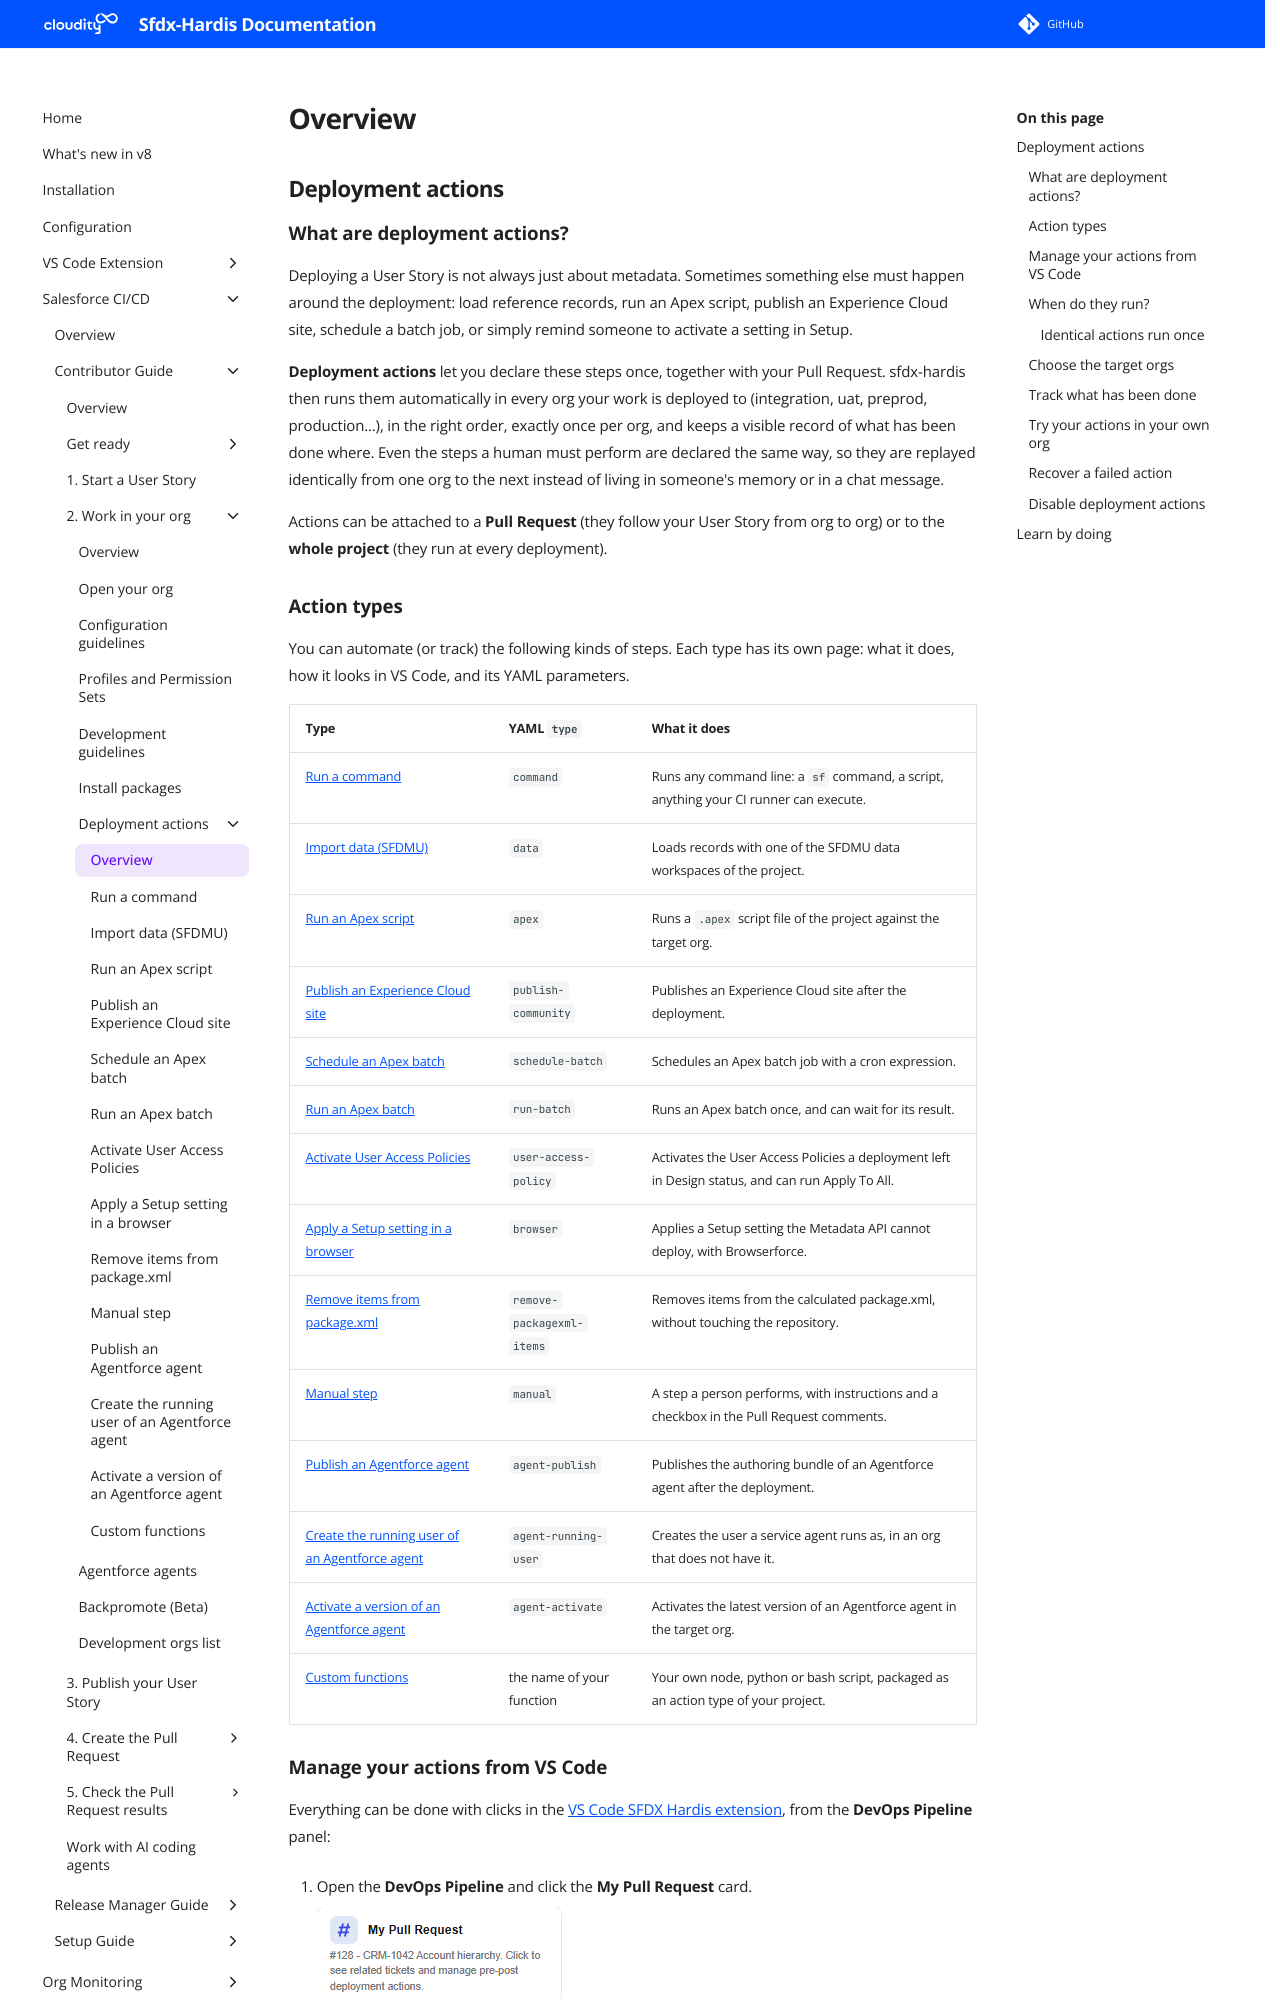

repository: hardisgroupcom/sfdx-hardis · page: salesforce-devops-work-on-user-story-deployment-actions/index.html · generator: mkdocs

---
title: Deployment actions on a Salesforce CI/CD project
description: "With sfdx-hardis, automate and track the steps around your deployments: data loads, Apex scripts, community publishing, scheduled batches and manual steps"
---
<!-- markdownlint-disable MD013 -->

## Deployment actions

### What are deployment actions?

Deploying a User Story is not always just about metadata. Sometimes something else must happen around the deployment: load reference records, run an Apex script, publish an Experience Cloud site, schedule a batch job, or simply remind someone to activate a setting in Setup.

**Deployment actions** let you declare these steps once, together with your Pull Request. sfdx-hardis then runs them automatically in every org your work is deployed to (integration, uat, preprod, production...), in the right order, exactly once per org, and keeps a visible record of what has been done where. Even the steps a human must perform are declared the same way, so they are replayed identically from one org to the next instead of living in someone's memory or in a chat message.

Actions can be attached to a **Pull Request** (they follow your User Story from org to org) or to the **whole project** (they run at every deployment).

### Action types

You can automate (or track) the following kinds of steps. Each type has its own page: what it does, how it looks in VS Code, and its YAML parameters.

| Type                                                                                                                                                                                       | YAML `type`               | What it does                                                                                     |
|--------------------------------------------------------------------------------------------------------------------------------------------------------------------------------------------|---------------------------|--------------------------------------------------------------------------------------------------|
| <a id="run-a-command"></a>[Run a command](salesforce-devops-work-on-user-story-deployment-actions-command.md)                                                                              | `command`                 | Runs any command line: a `sf` command, a script, anything your CI runner can execute.            |
| <a id="import-data-sfdmu"></a>[Import data (SFDMU)](salesforce-devops-work-on-user-story-deployment-actions-data.md)                                                                       | `data`                    | Loads records with one of the SFDMU data workspaces of the project.                              |
| <a id="run-an-apex-script"></a>[Run an Apex script](salesforce-devops-work-on-user-story-deployment-actions-apex.md)                                                                       | `apex`                    | Runs a `.apex` script file of the project against the target org.                                |
| <a id="publish-an-experience-cloud-site"></a>[Publish an Experience Cloud site](salesforce-devops-work-on-user-story-deployment-actions-publish-community.md)                              | `publish-community`       | Publishes an Experience Cloud site after the deployment.                                         |
| <a id="schedule-an-apex-batch"></a>[Schedule an Apex batch](salesforce-devops-work-on-user-story-deployment-actions-schedule-batch.md)                                                     | `schedule-batch`          | Schedules an Apex batch job with a cron expression.                                              |
| <a id="run-an-apex-batch"></a>[Run an Apex batch](salesforce-devops-work-on-user-story-deployment-actions-run-batch.md)                                                                    | `run-batch`               | Runs an Apex batch once, and can wait for its result.                                            |
| <a id="activate-user-access-policies"></a>[Activate User Access Policies](salesforce-devops-work-on-user-story-deployment-actions-user-access-policy.md)                                   | `user-access-policy`      | Activates the User Access Policies a deployment left in Design status, and can run Apply To All. |
| <a id="apply-a-setup-setting-in-a-browser"></a>[Apply a Setup setting in a browser](salesforce-devops-work-on-user-story-deployment-actions-browser.md)                                    | `browser`                 | Applies a Setup setting the Metadata API cannot deploy, with Browserforce.                       |
| <a id="remove-items-from-packagexml"></a>[Remove items from package.xml](salesforce-devops-work-on-user-story-deployment-actions-remove-packagexml-items.md)                               | `remove-packagexml-items` | Removes items from the calculated package.xml, without touching the repository.                  |
| <a id="manual-step"></a><a id="write-the-instructions-click-by-click"></a>[Manual step](salesforce-devops-work-on-user-story-deployment-actions-manual.md)                                 | `manual`                  | A step a person performs, with instructions and a checkbox in the Pull Request comments.         |
| <a id="publish-an-agentforce-agent"></a>[Publish an Agentforce agent](salesforce-devops-work-on-user-story-deployment-actions-agent-publish.md)                                            | `agent-publish`           | Publishes the authoring bundle of an Agentforce agent after the deployment.                      |
| <a id="create-the-running-user-of-an-agentforce-agent"></a>[Create the running user of an Agentforce agent](salesforce-devops-work-on-user-story-deployment-actions-agent-running-user.md) | `agent-running-user`      | Creates the user a service agent runs as, in an org that does not have it.                       |
| <a id="activate-a-version-of-an-agentforce-agent"></a>[Activate a version of an Agentforce agent](salesforce-devops-work-on-user-story-deployment-actions-agent-activate.md)               | `agent-activate`          | Activates the latest version of an Agentforce agent in the target org.                           |
| [Custom functions](salesforce-devops-work-on-user-story-custom-functions.md)                                                                                                               | the name of your function | Your own node, python or bash script, packaged as an action type of your project.                |
